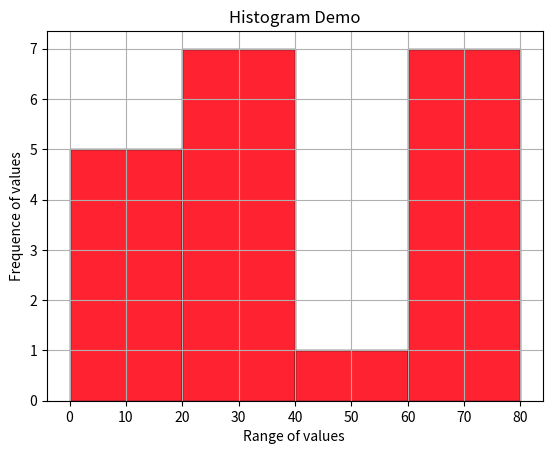

Here is the Python script that generated this plot:
import matplotlib.pyplot as plt
numbers=[10,12,16,19,11,20,26,28,30,38,35,34,45,60,68,64,62,70,78,79,85,94,95]
#creating histogram
plt.hist(numbers,bins=[0,20,40,60,80],edgecolor='#000000',color='#FF2331')
plt.title("Histogram Demo")
plt.xlabel("Range of values ")
plt.ylabel("Frequence of values")
plt.grid(True)

print(plt.show())